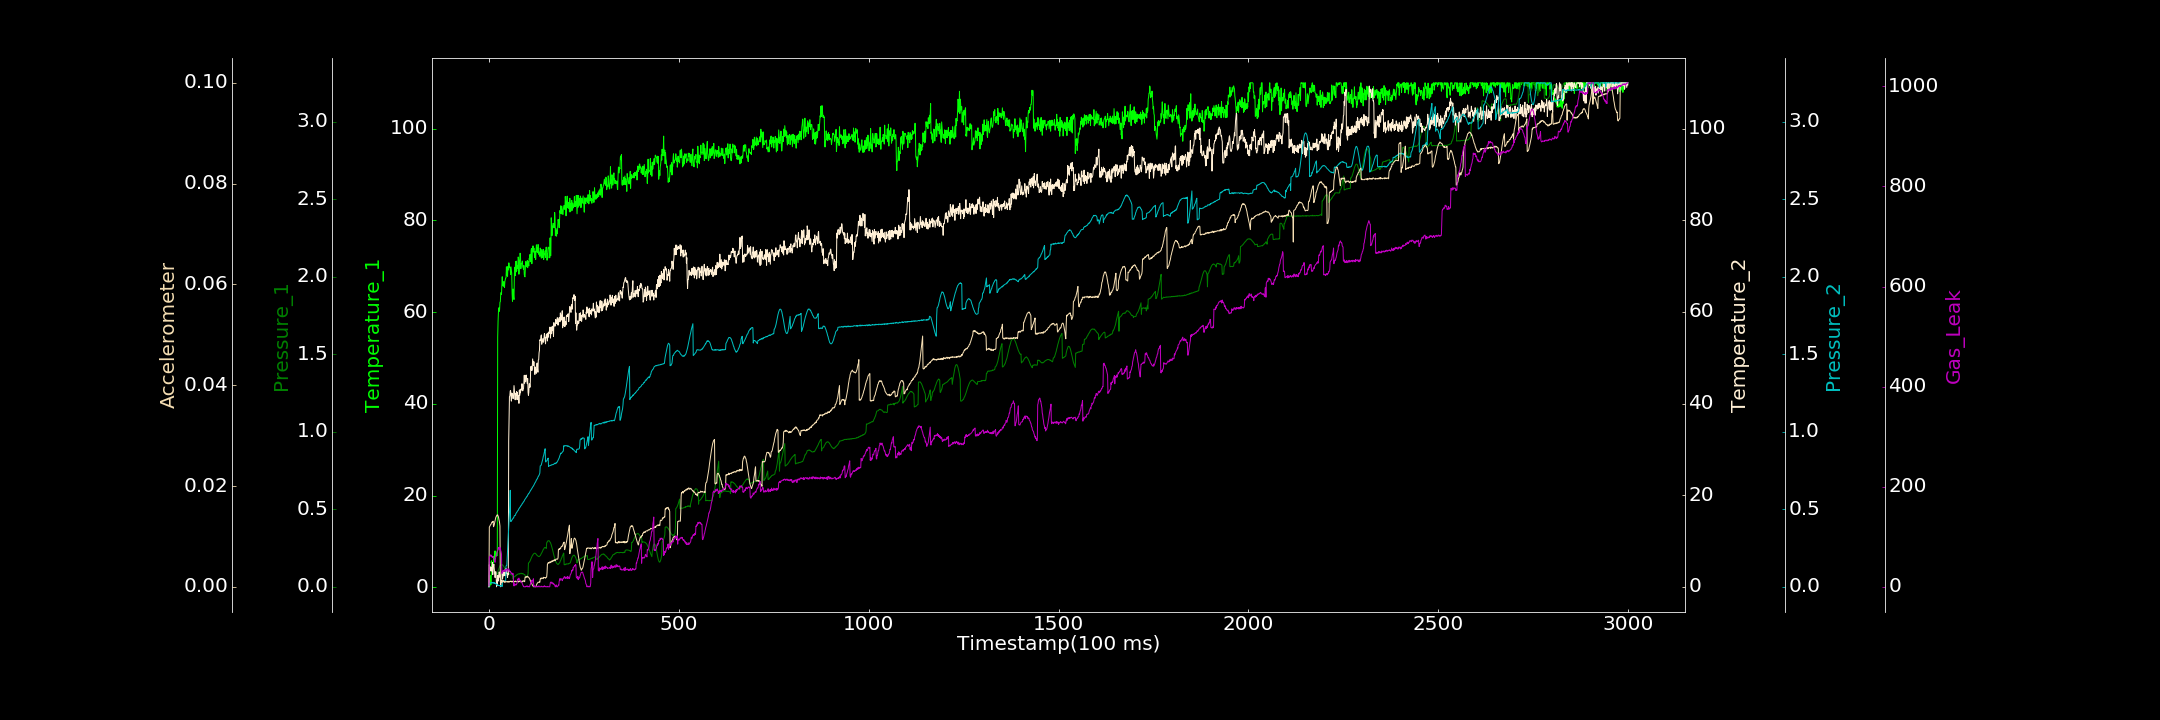

Values plotted in this chart, from the file beside it:
0.000000000, 0.108640794, 0.000000000, 0.000000000, 0.000000000, 0.000054071, 1.733751431
1, 2.641, 0.1582, 4.82, 0.02143, 0.01186, 59.63
2, 0.1654, 0.1583, 4.118, 0.02188, 0.01196, 59.77
3, 2.546, 0.1603, 4.386, 0.02309, 0.01211, 60.9
4, 2.44, 0.1592, 4.052, 0.02286, 0.01231, 62.82
5, 0.533, 0.1568, 3.449, 0.02476, 0.01233, 63.99
6, 1.607, 0.1521, 3.947, 0.02922, 0.01253, 61.5
7, 5.785, 0.1482, 4.226, 0.02421, 0.0127, 62.36
8, 4.451, 0.1416, 3.412, 0.02776, 0.01285, 59.54
9, 5.24, 0.1373, 5.31, 0.02457, 0.01279, 58.66
10, 4.838, 0.1325, 2.647, 0.02739, 0.01283, 60.98
11, 5.24, 0.1273, 4.692, 0.02618, 0.01301, 59.12
12, 5.313, 0.1207, 4.539, 0.02361, 0.01192, 56.86
13, 6.752, 0.1131, 4.926, 0.02703, 0.01206, 55.29
14, 5.854, 0.1079, 3.605, 0.02314, 0.01233, 54.44
15, 7.907, 0.1014, 2.654, 0.0261, 0.01274, 50.24
16, 6.728, 0.09589, 2.032, 0.02135, 0.01307, 48.88
17, 7.908, 0.09235, 2.332, 0.02256, 0.01342, 54
18, 7.775, 0.08762, 3.309, 0.01969, 0.01377, 60.69
19, 7.516, 0.08503, 2.39, 0.0182, 0.01389, 60.9
20, 6.812, 0.08315, 0.000000000, 0.01476, 0.01406, 66.13
21, 6.908, 0.08294, 1.45, 0.01545, 0.01423, 66.87
22, 6.926, 0.08334, 0.269, 0.01195, 0.01423, 70.81
23, 54.55, 0.08537, 2.507, 0.01317, 0.01428, 71.88
24, 57.95, 0.1023, 1.235, 0.008266, 0.01403, 73.94
25, 59.96, 0.1086, 2.144, 0.00992, 0.01388, 78.4
26, 60.94, 0.1155, 2.775, 0.008608, 0.0135, 75.82
27, 60.16, 0.1221, 3.256, 0.007067, 0.01322, 79.04
28, 60.55, 0.1295, 2.751, 0.007268, 0.01271, 74.76
29, 62.16, 0.1355, 2.035, 0.008859, 0.01205, 77.19
30, 62.27, 0.1374, 2.595, 0.003789, 0.0009451, 78.17
31, 63.86, 0.1398, 0.000000000, 0.005447, 0.001051, 72.45
32, 64.29, 0.1425, 1.407, 0.00581, 0.001024, 69.91
33, 63.9, 0.1416, 1.145, 0.007653, 0.0009778, 65.45
34, 65.98, 0.1449, 0.9273, 0.005556, 0.000845, 26.66
35, 67.72, 0.1427, 2.957, 0.00215, 0.0009678, 27.13
36, 65.79, 0.1398, 1.822, 0.0331, 0.001022, 31.63
37, 66.43, 0.1381, 2.578, 0.03786, 0.001272, 29.67
38, 65.64, 0.1352, 3.3, 0.03934, 0.0009762, 31.2
39, 66.66, 0.1311, 2.37, 0.03934, 0.001034, 32.82
40, 66.27, 0.127, 3.064, 0.03707, 0.001118, 33.31
41, 65.38, 0.1225, 3.009, 0.03777, 0.001022, 31.56
42, 66.69, 0.118, 2.493, 0.03642, 0.0008455, 32.89
43, 67.09, 0.1124, 3.831, 0.03574, 0.001012, 34.04
44, 67.43, 0.1094, 2.444, 0.03711, 0.001022, 30.37
45, 67.47, 0.1048, 4.019, 0.1327, 0.001035, 33.9
46, 69.88, 0.1023, 2.934, 0.1378, 0.001002, 35.54
47, 67.94, 0.09653, 3.017, 0.138, 0.0009671, 35.57
48, 69.21, 0.09408, 2.987, 0.1863, 0.001077, 33.79
49, 67.81, 0.09163, 2.011, 0.2364, 0.0009811, 31.01
50, 69.96, 0.08935, 2.957, 0.283, 0.0009081, 33.9
51, 69.19, 0.08674, 2.639, 0.3323, 0.001087, 34.28
52, 70.74, 0.08508, 31.8, 0.3804, 0.001023, 36.23
53, 70.7, 0.08562, 36.23, 0.4284, 0.0009093, 33.99
54, 69.72, 0.08197, 41.48, 0.4773, 0.0009989, 31.76
55, 69.83, 0.08315, 41.64, 0.5239, 0.001086, 29.58
56, 69.38, 0.08093, 42.74, 0.6225, 0.001082, 31.35
57, 68.18, 0.07969, 42.83, 0.4228, 0.001066, 30.13
58, 69.87, 0.07773, 41.73, 0.4203, 0.001166, 28
59, 69.22, 0.07633, 40.53, 0.4242, 0.0009746, 25.65
60, 68.5, 0.07602, 42.28, 0.4283, 0.00103, 27.44
... 2,939 more rows
